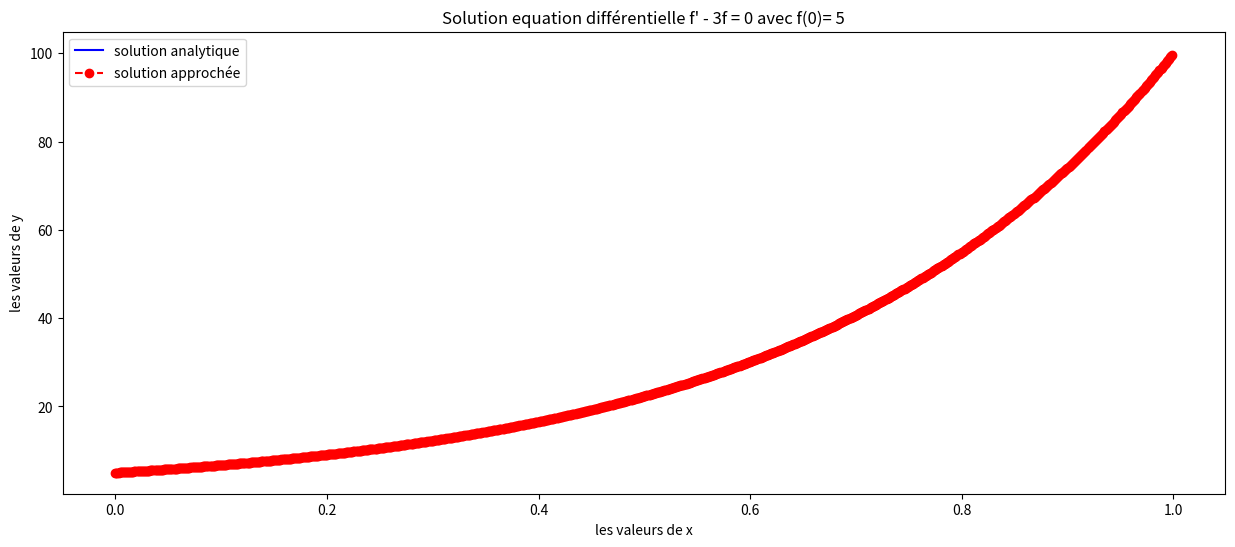

Python code for this plot:
import math
import matplotlib.pyplot as plt

def analytic_solution(x):
	y = 5 * math.exp(3 * x)
	return y

########################################################################

start, end = 0, 1
step = 0.001
number_points = int((end - start) / step)

x_values = [start]
analytic_values = [analytic_solution(start)]
approximated_values = [5]

for index_point in range(1, number_points):
	current_x_value = start + index_point * step
	current_analytic_value = analytic_solution(current_x_value)
	current_approximated_value = approximated_values[-1] * (1 + 3 * step)

	x_values.append(current_x_value)
	analytic_values.append(current_analytic_value)
	approximated_values.append(current_approximated_value)



plt.figure(figsize=(15, 6))
plt.title("Solution equation différentielle f' - 3f = 0 avec f(0)= 5")
plt.plot(x_values, analytic_values, color="blue", label="solution analytique")
plt.plot(x_values, approximated_values, color="red", marker="o", linestyle='dashed',label="solution approchée")
plt.xlabel("les valeurs de x")
plt.ylabel("les valeurs de y")
plt.legend()
plt.show()
